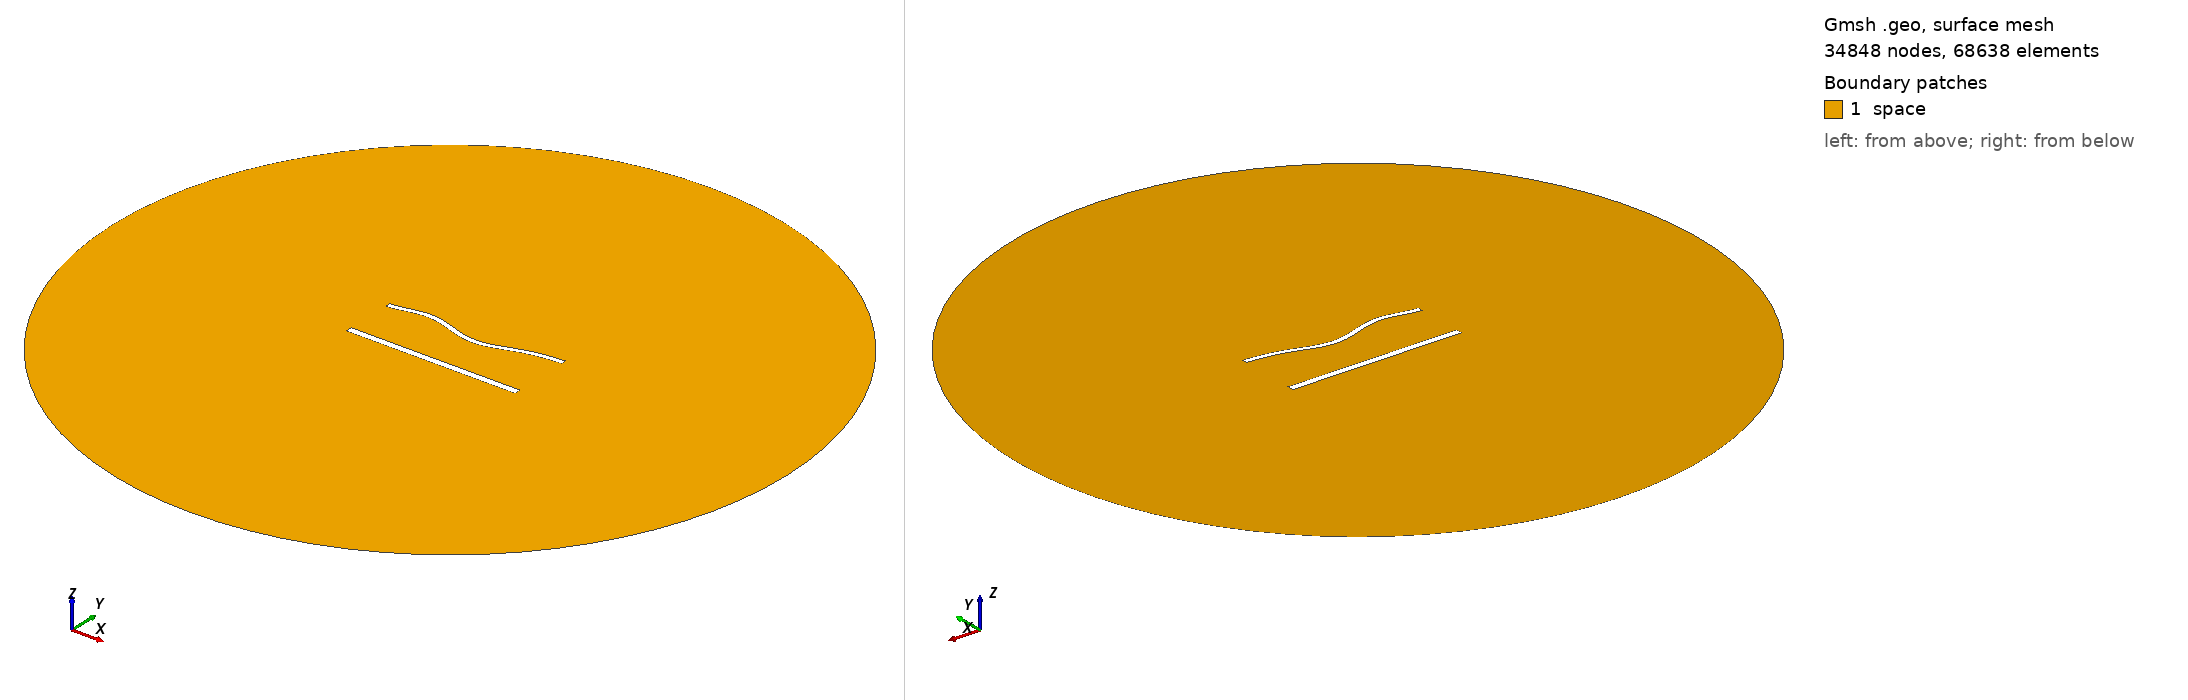

Gmsh geometry script, surface-meshed: 34848 nodes, 68638 surface elements. Boundary patches (legend numbers): 1 space. Left view from above one corner, right view from below the opposite corner. Legend entries are the model's physical surfaces. The drawing asked Gmsh for element sizes between 1% and 20% of the model's largest extent; the script's own settings can give other sizes.

=== 1602.geo (drawn) ===
//---------------------------------------
// Geometry kernel
//---------------------------------------

SetFactory("OpenCASCADE");



//---------------------------------------
// Parameters of the geometry
//---------------------------------------

// Overetch of the upper plate
overetch = 0.375;

// Distance between the plates
distance = 30.0;

// Discretization over the x axis (for the deformation)
nx = 50; 

// Length of the plate
L = 100 - overetch; 

// Number of modes
n = 4; 

// 1st mode coefficient
coeff(1) = 1.5;
beta(1) = 0.596864 * 3.1415926535 / L;

// 2nd mode coefficient
coeff(2) = -1.5;
beta(2) = 1.49418 * 3.1415926535 / L;

// 3rd mode coefficient
coeff(3) = 1.5;
beta(3) = 2.50025 * 3.1415926535 / L;

// 4th mode coefficient
coeff(4) = 1.5;
beta(4) = 3.49999 * 3.1415926535 / L;



//---------------------------------------
// Upper plate (deformed rectangle)
//---------------------------------------

// Coordiantes of the upper plate
xmin = -50;
xmax = 50 - overetch;

// Height of the upper plate
yheight = 4 - 2 * overetch;

// Indexes of the points
UpperID[] = {};
LowerID[] = {};
LeftID[] = {};
RightID[] = {};

// Point index
p = 1;

// Horizontal edges
For i In {1:nx}
    x = xmin + (i-1)*(xmax - xmin)/(nx-1);

    y_bottom = distance / 2 + overetch;
    For j In {1:n}
        C = (Cosh(beta(j)*L) + Cos(beta(j)*L)) / (Sinh(beta(j)*L) + Sin(beta(j)*L));
        y_bottom  = y_bottom + coeff(j) * (Cosh(beta(j)*(x+50)) - Cos(beta(j)*(x+50)) - C * (Sinh(beta(j)*(x+50)) - Sin(beta(j)*(x+50))));
    EndFor

    y_top = y_bottom + yheight;

    Point(p) = {x, y_top, 0, 1.0};
    UpperID[i] = p;
    p = p + 1;

    Point(p) = {x, y_bottom, 0, 1.0};
    LowerID[i] = p;
    p = p + 1;
EndFor

// Create point lists
UpperPts[] = {}; LowerPts[] = {};
For i In {1:nx}
  UpperPts[] += {UpperID[i]};
  LowerPts[] += {LowerID[i]};
EndFor

// Build splines
Spline(1) = {UpperPts[]};
Spline(2) = {LowerPts[]};
Line(3) = {LowerPts[nx-1], UpperPts[nx-1]};
Line(4) = {LowerPts[0], UpperPts[0]};

// Build the plane surface
Curve Loop(1) = {2, 3, -1, -4};
Plane Surface(1) = {1};



//---------------------------------------
// Lower plate (rectangle)
//---------------------------------------

// Vertices
Point(1001) = {-50, -distance/2, 0, 1.0};
Point(1002) = { 50, -distance/2, 0, 1.0};
Point(1003) = { 50,  -distance/2 + 4, 0, 1.0};
Point(1004) = {-50,  -distance/2 + 4, 0, 1.0};

// Edges
Line(5) = {1001, 1002};
Line(6) = {1002, 1003};
Line(7) = {1003, 1004};
Line(8) = {1004, 1001};

// Plane surface
Line Loop(2) = {5, 6, 7, 8};
Plane Surface(2) = {2}; 



//---------------------------------------
// Outer (fictious) boundary
//---------------------------------------

// Points
Point(1005) = {0, 0, 0};       // Center
Point(1006) = {200, 0, 0};     // Start point
Point(1007) = {0, 200, 0};     // 90 degrees
Point(1008) = {-200, 0, 0};    // 180 degrees
Point(1009) = {0, -200, 0};    // 270 degrees

// Circle arcs (each needs start, center, end)
Circle(9) = {1006, 1005, 1007};
Circle(10) = {1007, 1005, 1008};
Circle(11) = {1008, 1005, 1009};
Circle(12) = {1009, 1005, 1006};

// Plane surface for the entire domain
Curve Loop(3) = {9, 10, 11, 12};
Surface(3) = {3};

// Subtract the plates from the whole domain to obtain the actual domain where we want to solve the equations
BooleanDifference{ Surface{3}; Delete; }{ Surface{1}; Surface{2}; Delete; }




//---------------------------------------
// Transfinite Lines/Curves
//---------------------------------------

// Set the number of points on the boundaries
r = 6;
d = 0.15;

// Plates
Transfinite Curve {1} = 50*r/4 Using Progression 1;
Transfinite Line {2} = 50*r Using Progression 1;
Transfinite Curve {3, 4} = 2*r Using Progression 1+d;
Transfinite Line {5} = 50*r/4 Using Progression 1;
Transfinite Line {7} = 50*r Using Progression 1;
Transfinite Line {6} = 2*r Using Progression 1-d;
Transfinite Line {8} = 2*r Using Progression 1+d;

// Outer boundary
Transfinite Line {9, 10, 11, 12} = 20 Using Progression 1;



//---------------------------------------
// Physical groups
//---------------------------------------                

// Physical curves (boundaries)
Physical Line("force_segment", 10) = {2};
Physical Line("upper_plate", 11) = {1, 3, 4};
Physical Line("lower_plate", 12) = {5, 6, 7, 8};
Physical Line("boundary", 20) = {9, 10, 11, 12};

// Physical Surfaces
Physical Surface("space", 30) = {3};



//---------------------------------------
// 6. Generate the Mesh
//---------------------------------------

// 2D mesh generation
Mesh 2;
